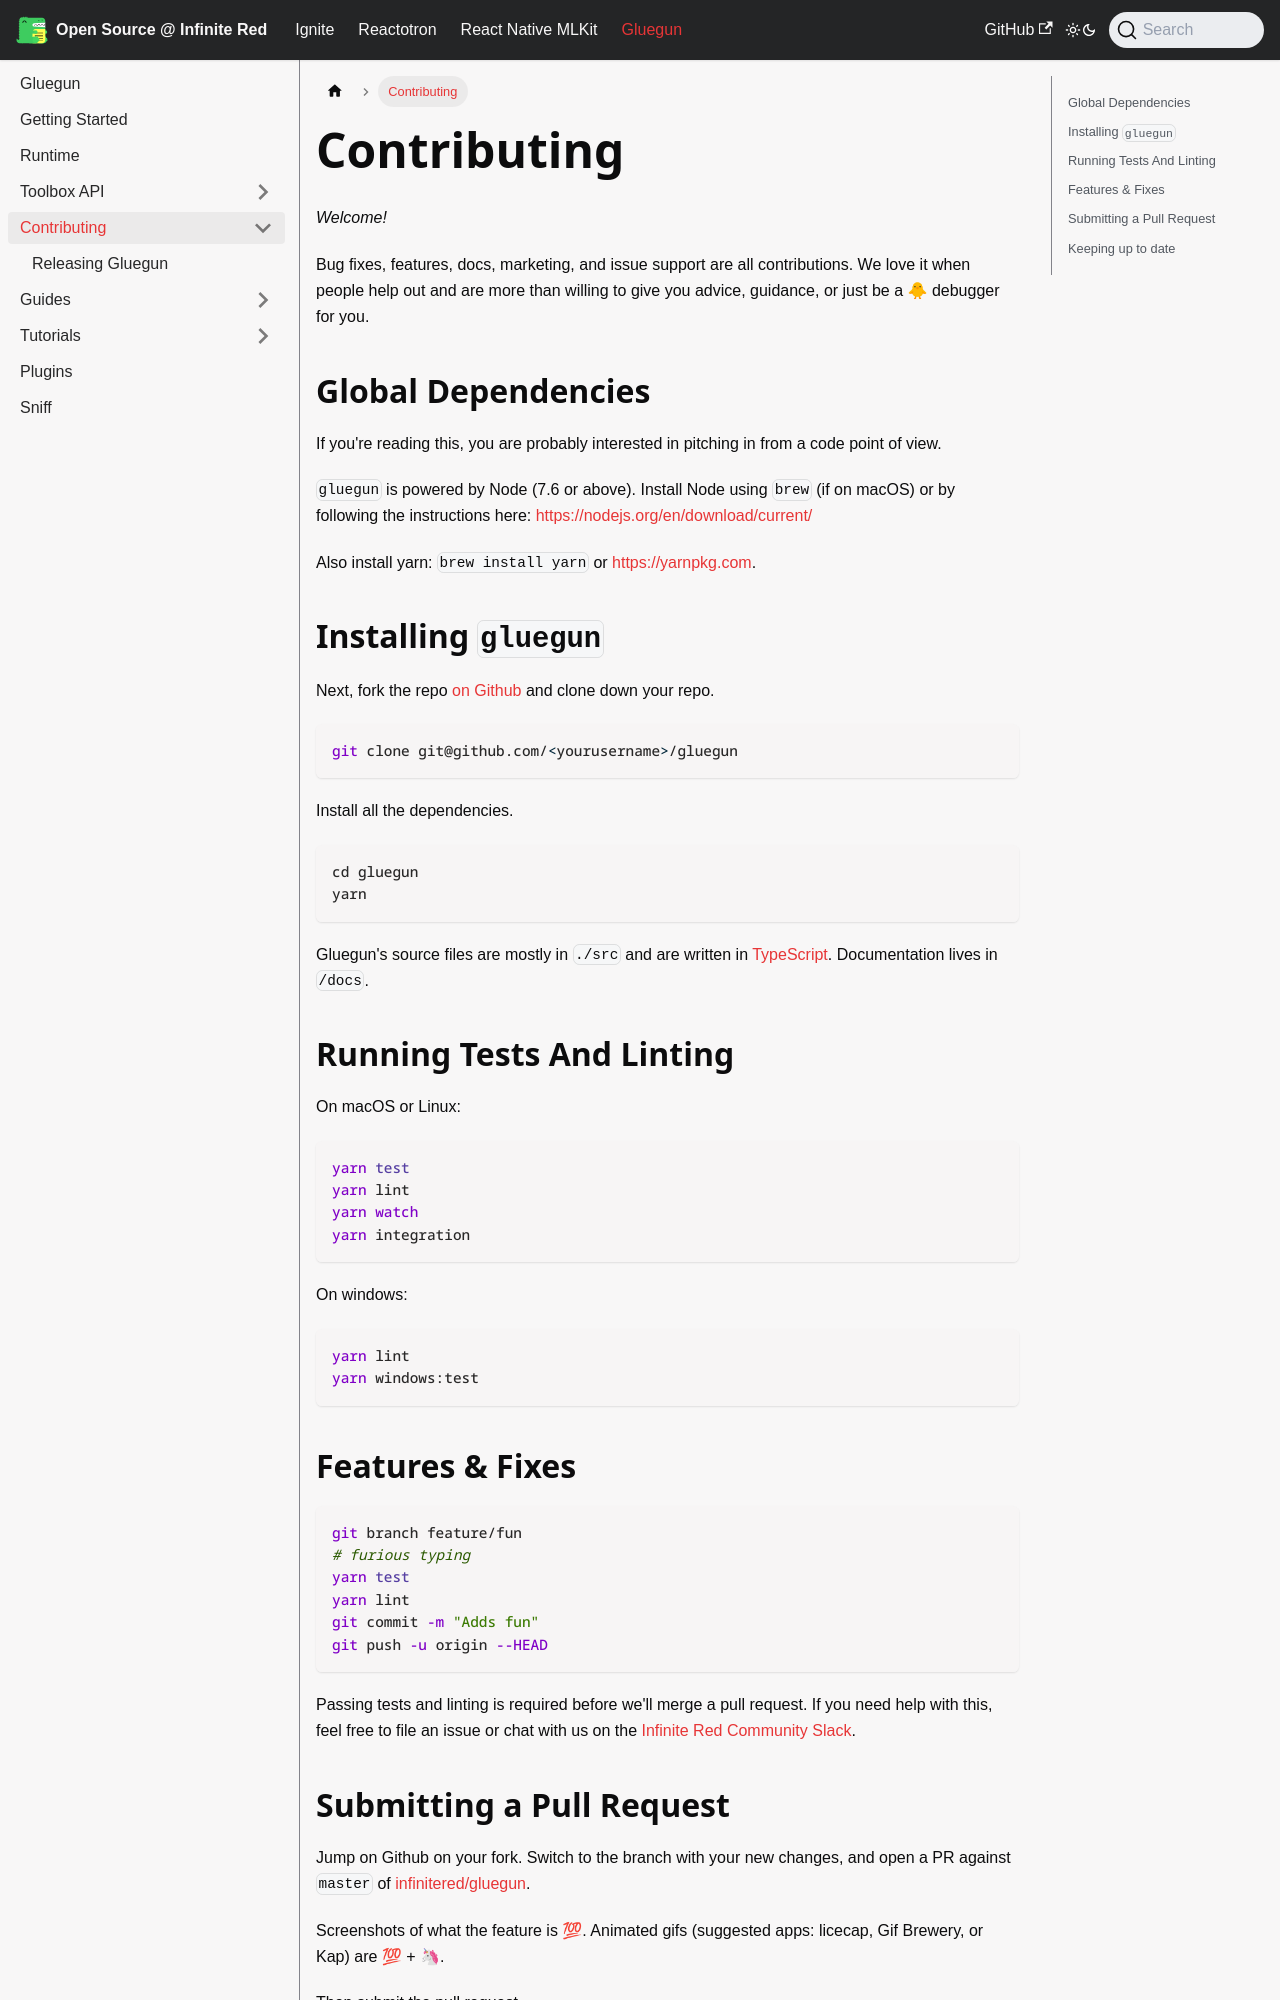

repository: infinitered/ir-docs · page: gluegun/contributing/index.html · generator: docusaurus

# Contributing

_Welcome!_

Bug fixes, features, docs, marketing, and issue support are all contributions. We love it when people help out and are more than willing to give you advice, guidance, or just be a 🐥 debugger for you.

## Global Dependencies

If you're reading this, you are probably interested in pitching in from a code point of view.

`gluegun` is powered by Node (7.6 or above). Install Node using `brew` (if on macOS) or by following the instructions here: [https://nodejs.org/en/download/current/](https://nodejs.org/en/download/current/)

Also install yarn: `brew install yarn` or [https://yarnpkg.com](https://yarnpkg.com).

## Installing `gluegun`

Next, fork the repo [on Github](https://github.com/infinitered/gluegun) and clone down your repo.

```sh
git clone git@github.com/<yourusername>/gluegun
```

Install all the dependencies.

```
cd gluegun
yarn
```

Gluegun's source files are mostly in `./src` and are written in [TypeScript](https://www.typescriptlang.org). Documentation lives in `/docs`.

## Running Tests And Linting

On macOS or Linux:

```sh
yarn test
yarn lint
yarn watch
yarn integration
```

On windows:

```sh
yarn lint
yarn windows:test
```

## Features & Fixes

```sh
git branch feature/fun
# furious typing
yarn test
yarn lint
git commit -m "Adds fun"
git push -u origin --HEAD
```

Passing tests and linting is required before we'll merge a pull request. If you need help with this, feel free to file an issue or chat with us on the [Infinite Red Community Slack](http://community.infinite.red).
